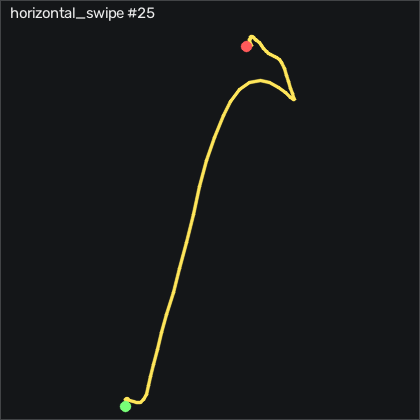

The data file committed next to this chart (first rows):
t_s, ax, ay, az, gx, gy, gz, seq
0.00000, 0.118, 0.125, 0.998, 5.944, 2.192, -6.511, 35752
0.01000, 0.105, 0.109, 0.988, 5.213, 3.046, -7.487, 35753
0.02000, 0.146, 0.105, 1.01, 2.743, 2.711, -6.907, 35754
0.03000, 0.222, 0.102, 1.056, 0.5175, 1.339, -6.663, 35755
0.04000, 0.277, 0.09100, 1.077, 0.4865, 0.241, -9.011, 35756
0.05100, 0.288, 0.07200, 1.067, 1.28, -1.802, -13.19, 35757
0.06000, 0.271, 0.04300, 1.045, 2.255, -3.448, -17.94, 35758
0.07000, 0.246, 0.02700, 1.024, 2.347, -3.844, -22.43, 35759
0.08000, 0.231, 0.01300, 1.024, 0.9135, -4.972, -25.81, 35760
0.09100, 0.248, 0.00000, 1.051, -1.586, -6.924, -27.97, 35761
0.1, 0.297, -0.01000, 1.109, -4.696, -9.18, -29.56, 35762
0.11, 0.339, -0.02300, 1.171, -6.22, -11.53, -32.43, 35763
0.12, 0.386, -0.06000, 1.238, -5.611, -12.17, -36.05, 35764
0.13, 0.463, -0.09000, 1.301, -2.745, -10.61, -39.96, 35765
0.14, 0.553, -0.137, 1.342, 2.652, -5.857, -45.08, 35766
0.15, 0.708, -0.198, 1.37, 9.725, 1.765, -50.57, 35767
0.16, 0.878, -0.251, 1.362, 17.5, 8.747, -58.83, 35768
0.17, 1.019, -0.318, 1.336, 24.39, 12.01, -72.06, 35769
0.18, 1.169, -0.396, 1.342, 27.56, 7.68, -89.26, 35770
0.19, 1.227, -0.464, 1.373, 26.46, -4.546, -113.3, 35771
0.2, 1.102, -0.484, 1.446, 23.63, -18.91, -143.8, 35772
0.21, 1.002, -0.478, 1.554, 19.45, -38.6, -170.7, 35773
0.221, 0.758, -0.464, 1.621, 17.93, -58.88, -196.4, 35774
0.23, 0.509, -0.443, 1.656, 18.72, -77.14, -215.4, 35775
0.24, 0.451, -0.438, 1.667, 21.95, -94.21, -225.5, 35776
0.25, 0.447, -0.445, 1.672, 26.8, -109.1, -235.3, 35777
0.26, 0.57, -0.495, 1.707, 32.74, -124.2, -246.7, 35778
0.27, 0.684, -0.561, 1.709, 39.24, -142.3, -264.9, 35779
0.28, 0.636, -0.624, 1.645, 46.07, -160.9, -291.5, 35780
0.29, 0.629, -0.713, 1.592, 50.27, -179.1, -317.5, 35781
0.3, 0.602, -0.801, 1.543, 51.61, -196.4, -346.5, 35782
0.31, 0.567, -0.95, 1.477, 50.27, -209.3, -379.4, 35783
0.32, 0.344, -1.138, 1.424, 48.9, -210.5, -414.8, 35784
0.33, -0.132, -1.218, 1.372, 51.28, -197, -448.6, 35785
0.34, -0.677, -1.091, 1.224, 56.61, -174.5, -469.7, 35786
0.351, -0.972, -0.922, 1.107, 61.07, -145.7, -468.5, 35787
0.36, -1.015, -0.771, 1.046, 63.69, -117, -450.9, 35788
0.37, -0.962, -0.69, 0.955, 66.22, -89.91, -429.5, 35789
0.38, -1.093, -0.619, 0.823, 71.28, -55.8, -413.2, 35790
0.391, -1.364, -0.475, 0.66, 76.68, -16.25, -395.4, 35791
0.4, -1.577, -0.26, 0.513, 75.79, 17.01, -366.2, 35792
0.41, -1.646, -0.02800, 0.465, 66.46, 38.32, -324.6, 35793
0.42, -1.563, 0.125, 0.481, 52.5, 42.5, -277.1, 35794
0.43, -1.365, 0.2, 0.581, 36.34, 33.41, -229, 35795
0.44, -1.19, 0.259, 0.602, 23.05, 18.14, -188, 35796
0.45, -0.967, 0.218, 0.66, 8.17, 0.485, -155.8, 35797
0.46, -0.869, 0.21, 0.786, -3.903, -15.64, -135.9, 35798
0.47, -0.806, 0.252, 0.833, -9.757, -30.03, -119.5, 35799
0.48, -0.763, 0.307, 0.856, -12.75, -40.89, -103.9, 35800
0.49, -0.706, 0.319, 0.866, -14.79, -47.47, -88.8, 35801
0.5, -0.659, 0.315, 0.848, -15.79, -50.31, -77.24, 35802
0.51, -0.69, 0.324, 0.855, -16.95, -47.96, -68.89, 35803
0.521, -0.658, 0.337, 0.834, -18.39, -40.46, -58.74, 35804
0.53, -0.613, 0.383, 0.851, -19.57, -27.62, -48.58, 35805
0.54, -0.524, 0.393, 0.873, -19.85, -16.44, -39.16, 35806
0.55, -0.381, 0.361, 0.92, -20.52, -10.52, -31.82, 35807
0.561, -0.263, 0.347, 0.955, -20.98, -9.972, -28.49, 35808
0.57, -0.28, 0.373, 0.957, -19.94, -11.25, -30.32, 35809
0.58, -0.233, 0.355, 0.987, -19.15, -15.15, -30.93, 35810
0.59, -0.343, 0.405, 0.948, -17.59, -23.08, -35.2, 35811
... 29 more rows
